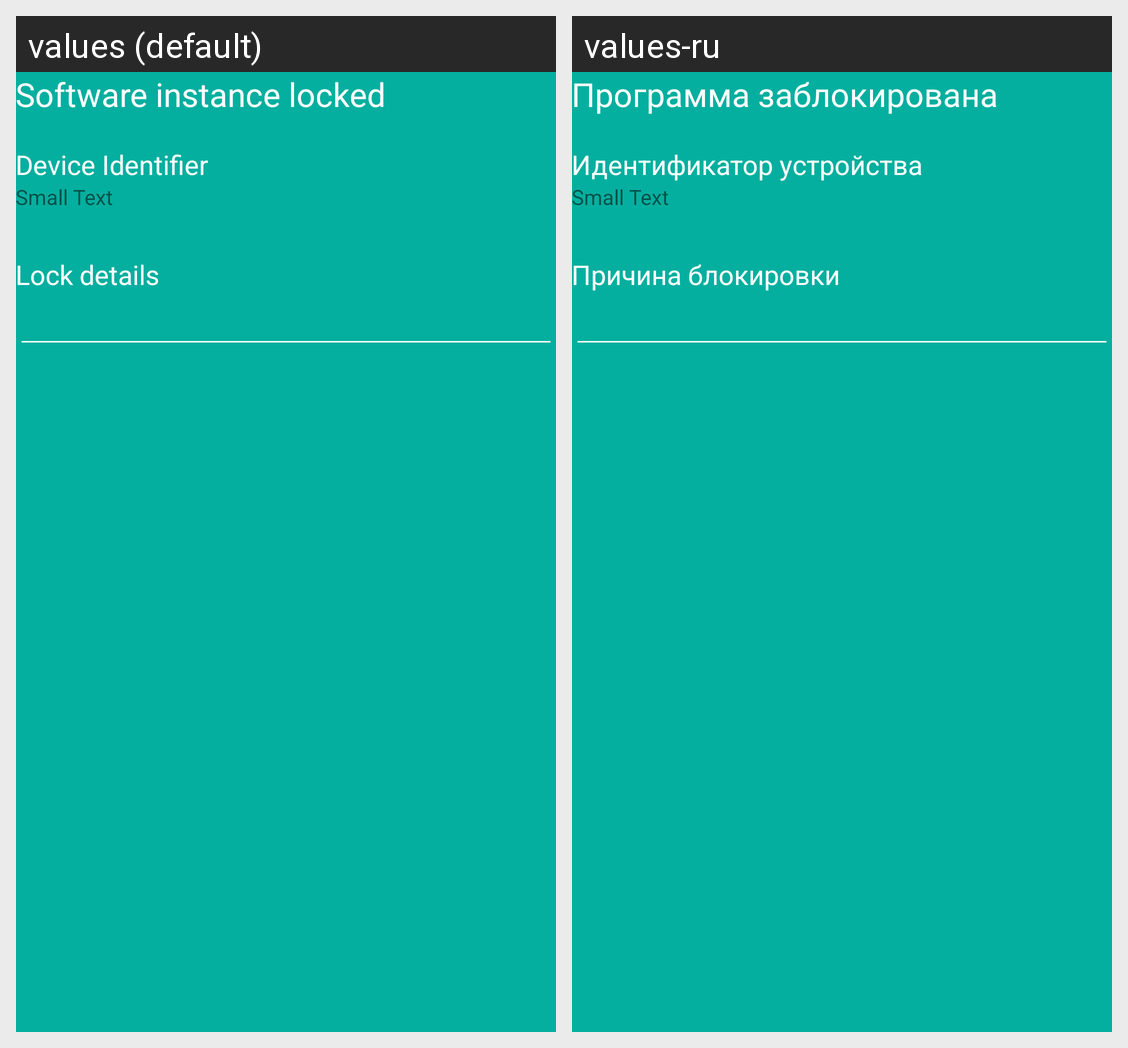

Translations of the strings shown on this Android screen, per locale in the grid:
Android screen res/layout/activity_service_lock.xml rendered under 2 locales, left to right: values (default), values-ru. Device: Nexus 5 (rendered at 1080×1920; each locale shown at half size, 540×960, under a caption strip naming it); theme OriginalTheme.
Strings drawn on this screen, with the default value and each locale's value (text and hints the layout hard-codes, and strings that could not be matched under every locale, appear in the picture but are not listed):

label_device_locked
  values: Software instance locked
  values-ru: Программа заблокирована

label_device_id
  values: Device Identifier
  values-ru: Идентификатор устройства

label_device_lock_description
  values: Lock details
  values-ru: Причина блокировки
